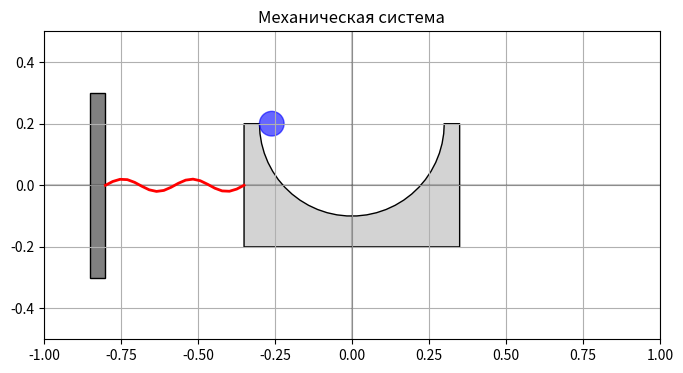

This chart was generated by the following Python code:
import numpy as np
import matplotlib.pyplot as plt
from matplotlib.patches import Rectangle, Circle, Arc, PathPatch
from matplotlib.animation import FuncAnimation
from matplotlib.path import Path
import matplotlib.patches as patches

# Параметры системы
R = 0.3   # радиус выреза
r = 0.04   # радиус цилиндра

# Параметры времени
t_start = 0
t_end = 10
dt = 0.05
t = np.arange(t_start, t_end, dt)

# Предварительный расчет всех положений и сил
def z(t):
    """Положение блока 1"""
    return 0.2 * np.sin(2*t) * np.exp(-0.1*t)

def phi(t):
    """Угловое положение цилиндра 2"""
    # Отображение колебаний между -π и 0 (нижняя половина окружности)
    return -np.pi/2 * (1 + np.cos(2*t))

z_positions = z(t)
phi_positions = phi(t)

fig, ax = plt.subplots(figsize=(8, 4))
ax.set_xlim(-1, 1)
ax.set_ylim(-0.5, 0.5)
ax.set_aspect('equal')
ax.grid(True)
ax.set_title('Механическая система')

# Создание статических элементов
ax.axhline(y=0, color='k', linestyle='-', alpha=0.2)
ax.axvline(x=0, color='k', linestyle='-', alpha=0.2)

block_width = 0.7
block_height = 0.4
cutout_center_y = 0.2
wall_width = 0.05  # Ширина стены
wall_height = 0.6  # Высота стены

def create_block_with_cutout(x_pos):
    # Рисуем контур блока сегментами, избегая область выреза
    verts = [
        # Начинаем с нижнего левого угла, идем против часовой стрелки
        (x_pos - block_width/2, -block_height/2),  # Нижний левый угол
        (x_pos - block_width/2, block_height/2),   # Верхний левый угол
        (x_pos - R, block_height/2),              # Левый край выреза
        (x_pos - R, cutout_center_y),             # Начало выреза
    ]
    codes = [Path.MOVETO, Path.LINETO, Path.LINETO, Path.LINETO]
    
    # Добавляем полукруглый вырез
    theta = np.linspace(-np.pi, 0, 30)
    arc_x = x_pos + R * np.cos(theta)
    arc_y = cutout_center_y + R * np.sin(theta)
    
    for i in range(len(theta)):
        verts.append((arc_x[i], arc_y[i]))
        codes.append(Path.LINETO)
    
    verts.extend([
        (x_pos + R, block_height/2),              # Правый край выреза
        (x_pos + block_width/2, block_height/2),   # Верхний правый угол
        (x_pos + block_width/2, -block_height/2),  # Нижний правый угол
        (x_pos - block_width/2, -block_height/2),  # Возвращение к началу
    ])
    codes.extend([Path.LINETO, Path.LINETO, Path.LINETO, Path.CLOSEPOLY])
    
    return Path(verts, codes)

# Инициализация объектов
block = PathPatch(create_block_with_cutout(0), facecolor='lightgray', edgecolor='black')
cylinder = Circle((0, 0), r, fill=True, color='blue', alpha=0.6)
spring = plt.Line2D([], [], color='red', linewidth=2)
wall = Rectangle((-0.8 - wall_width, -wall_height/2), wall_width, wall_height, 
                facecolor='gray', edgecolor='black')

def animate(frame):
    # Обновление положения блока
    z_pos = z_positions[frame]
    block.set_path(create_block_with_cutout(z_pos))
    
    # Обновление положения цилиндра с учетом качения
    phi_current = phi_positions[frame]
    # Расчет положения по полукруговой траектории (только нижняя половина)
    x_cylinder = z_pos + (R-r) * np.cos(phi_current)
    y_cylinder = cutout_center_y + (R-r) * np.sin(phi_current)
    cylinder.center = (x_cylinder, y_cylinder)
    
    # Обновление пружины
    spring_x = np.linspace(-0.8, z_pos-block_width/2, 20)
    spring_y = 0.02 * np.sin(4*np.pi*np.linspace(0, 1, 20))
    spring.set_data(spring_x, spring_y)
    
    return block, cylinder, spring

# Добавление объектов на график
ax.add_patch(wall)  # Добавляем стену первой, чтобы она была позади пружины
ax.add_patch(block)
ax.add_patch(cylinder)
ax.add_line(spring)

# Создание анимации
anim = FuncAnimation(fig, animate, frames=len(t), interval=50, blit=True)

plt.show()
